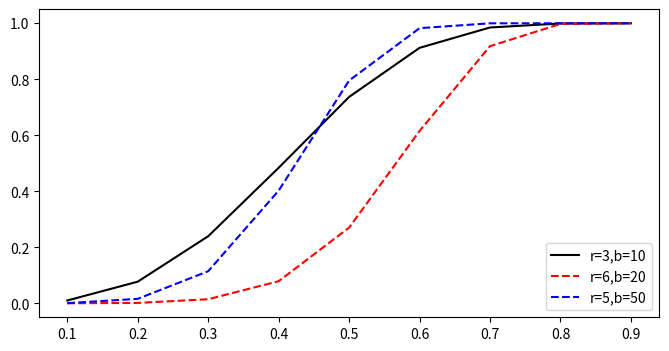

The matplotlib source for this figure: (Note: this script raises an exception after producing the figure.)
#!/usr/bin/env python3
#coding=utf-8

'''
@Author : Accagain
@Time   : 2020/3/19 上午9:54
@File   : 3_plot_curve.py

@Cont
    
'''


import matplotlib.pyplot as plt
import numpy as np


def plotCurve(save_path=None):
  '''
  plt.subplot(223) 表示创建2*2的四块画布,当前在第3块里面
  '''

  '''
  plot 1-(1-s^r)^b
  with different r and b
  '''
  plt.figure(figsize=(8, 4))
  s = np.arange(0.1, 1, 0.1)

  r = [3, 6, 5]
  b = [10, 20, 50]
  lineKind = ['k', 'r--', 'b--']
  labelKind = ['r=3,b=10', 'r=6,b=20', 'r=5,b=50']

  ax = plt.subplot(111)
  for i in range(len(r)):
    y = list(map(lambda x: 1.0 - pow((1 - pow(x, r[i])), b[i]), s))
    print(y)
    # ax = plt.subplot(int('31'+str(i+1)))
    ax.plot(s, y, lineKind[i], label=labelKind[i])
  plt.legend(loc=4)
  if save_path:
    plt.savefig(save_path)
  plt.show()


if __name__ == '__main__':
  plotCurve(save_path="images/3_curve.png")